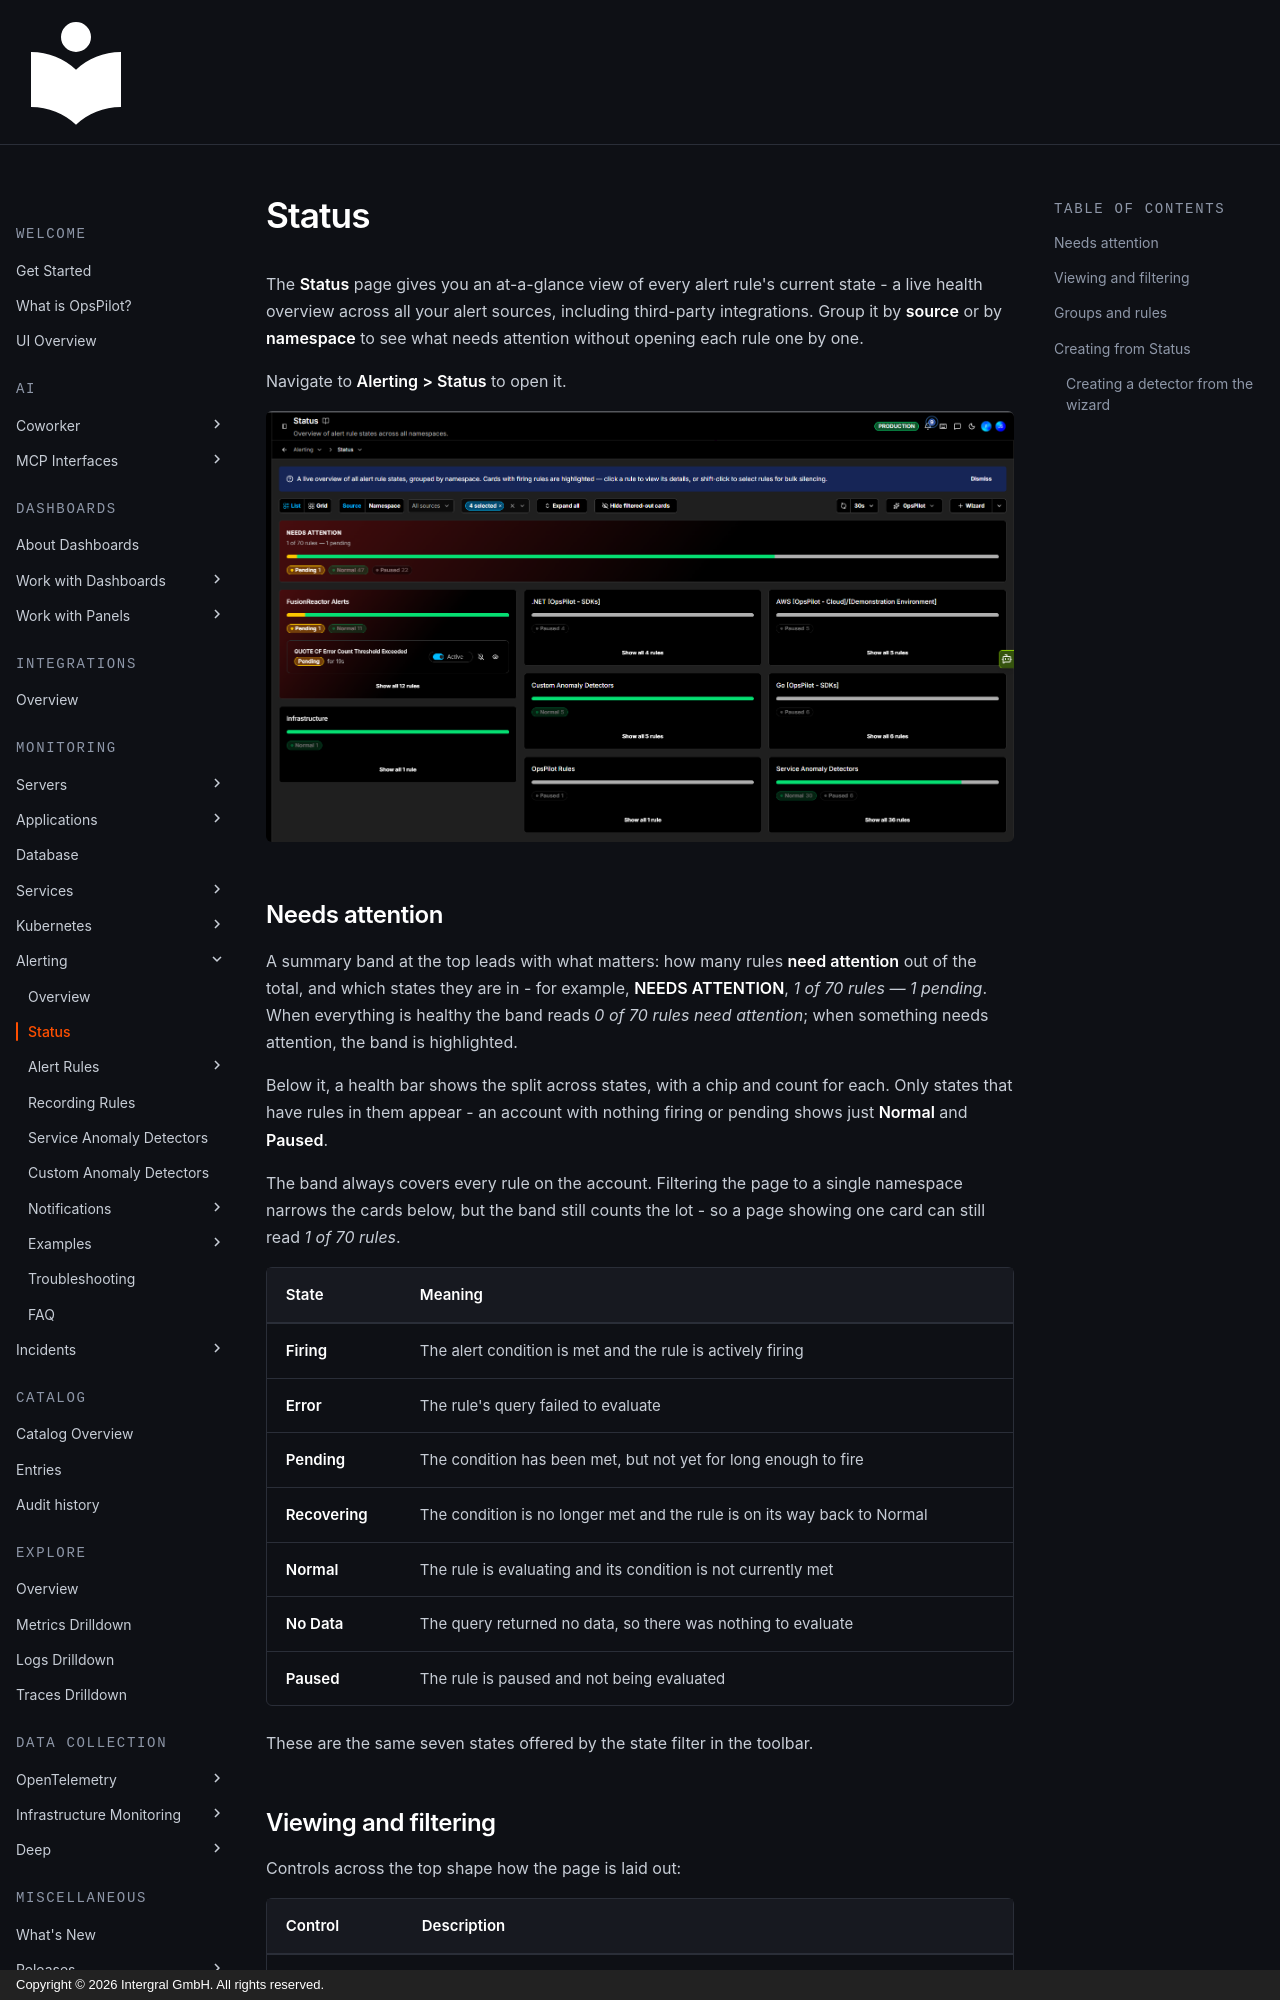

repository: intergral/opspilot-docs · page: Data-insights/Features/New-alerting/status/index.html · generator: mkdocs · copyright: Copyright © 2026 Intergral GmbH. All rights reserved.

# Status

The **Status** page gives you an at-a-glance view of every alert rule's current state - a live health overview across all your alert sources, including third-party integrations. Group it by **source** or by **namespace** to see what needs attention without opening each rule one by one.

Navigate to **Alerting > Status** to open it.

![Screenshot](/Data-insights/Features/images/Alerting/status.png)

## Needs attention

A summary band at the top leads with what matters: how many rules **need attention** out of the total, and which states they are in - for example, **NEEDS ATTENTION**, *1 of 70 rules — 1 pending*. When everything is healthy the band reads *0 of 70 rules need attention*; when something needs attention, the band is highlighted.

Below it, a health bar shows the split across states, with a chip and count for each. Only states that have rules in them appear - an account with nothing firing or pending shows just **Normal** and **Paused**.

The band always covers every rule on the account. Filtering the page to a single namespace narrows the cards below, but the band still counts the lot - so a page showing one card can still read *1 of 70 rules*.

| State | Meaning |
|---|---|
| **Firing** | The alert condition is met and the rule is actively firing |
| **Error** | The rule's query failed to evaluate |
| **Pending** | The condition has been met, but not yet for long enough to fire |
| **Recovering** | The condition is no longer met and the rule is on its way back to Normal |
| **Normal** | The rule is evaluating and its condition is not currently met |
| **No Data** | The query returned no data, so there was nothing to evaluate |
| **Paused** | The rule is paused and not being evaluated |

These are the same seven states offered by the state filter in the toolbar.
